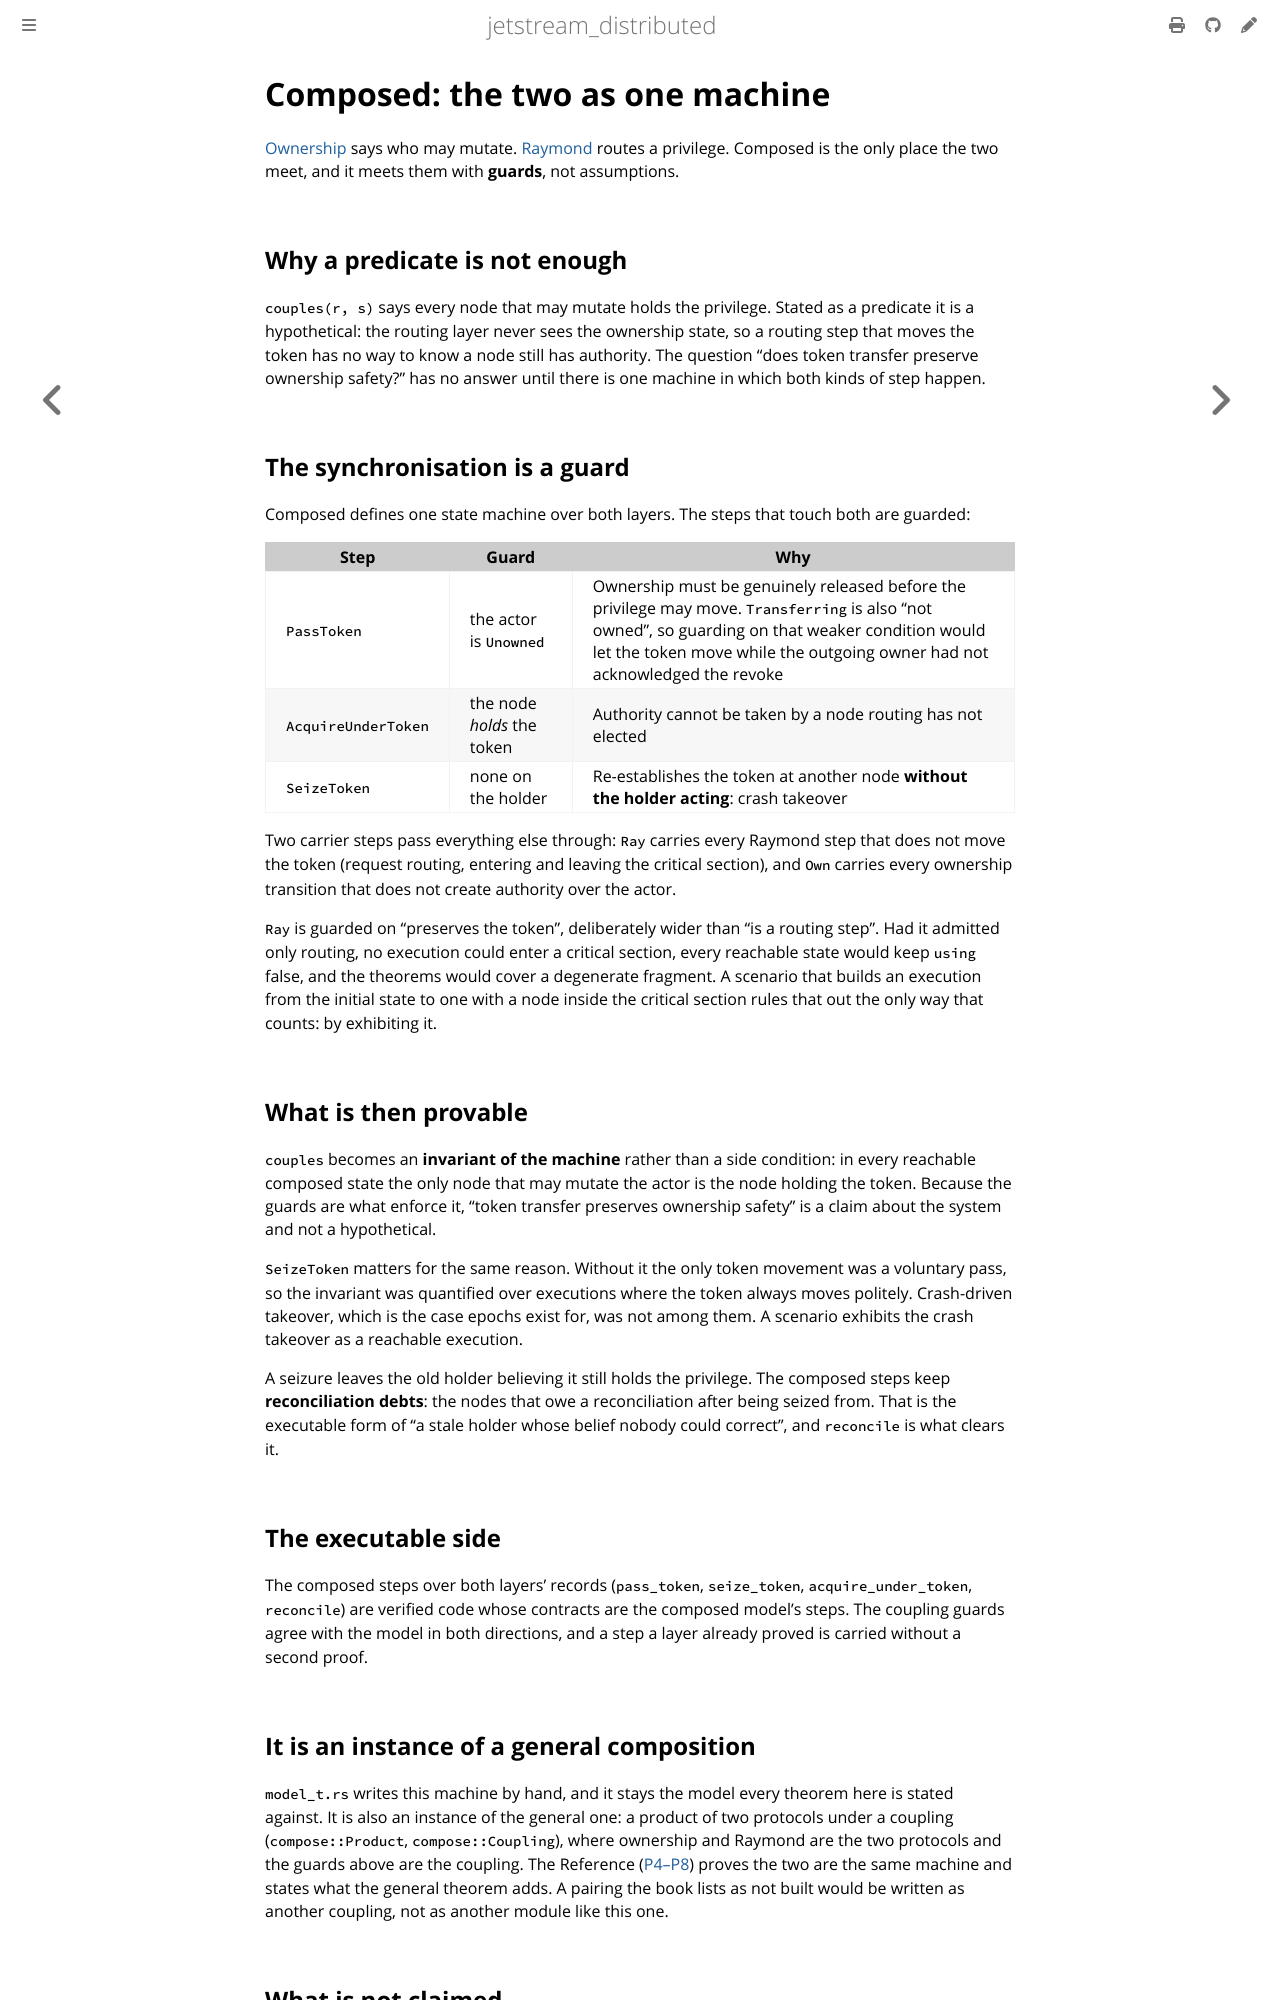

repository: sevki/jetstream_distributed · page: composed.html · generator: mdbook

# Composed: the two as one machine

[Ownership](ownership.md) says who may mutate. [Raymond](raymond.md) routes a
privilege. Composed is the only place the two meet, and it meets them with
**guards**, not assumptions.

## Why a predicate is not enough

`couples(r, s)` says every node that may mutate holds the privilege. Stated as a
predicate it is a hypothetical: the routing layer never sees the ownership state, so
a routing step that moves the token has no way to know a node still has authority.
The question "does token transfer preserve ownership safety?" has no answer until
there is one machine in which both kinds of step happen.

## The synchronisation is a guard

Composed defines one state machine over both layers. The steps that touch both are
guarded:

| Step | Guard | Why |
| --- | --- | --- |
| `PassToken` | the actor is `Unowned` | Ownership must be genuinely released before the privilege may move. `Transferring` is also "not owned", so guarding on that weaker condition would let the token move while the outgoing owner had not acknowledged the revoke |
| `AcquireUnderToken` | the node *holds* the token | Authority cannot be taken by a node routing has not elected |
| `SeizeToken` | none on the holder | Re-establishes the token at another node **without the holder acting**: crash takeover |

Two carrier steps pass everything else through: `Ray` carries every Raymond step that
does not move the token (request routing, entering and leaving the critical section),
and `Own` carries every ownership transition that does not create authority over the
actor.

`Ray` is guarded on "preserves the token", deliberately wider than "is a routing
step". Had it admitted only routing, no execution could enter a critical section, every
reachable state would keep `using` false, and the theorems would cover a degenerate
fragment. A scenario that builds an execution from the initial state to one with a
node inside the critical section rules that out the only way that counts: by
exhibiting it.

## What is then provable

`couples` becomes an **invariant of the machine** rather than a side condition: in
every reachable composed state the only node that may mutate the actor is the node
holding the token. Because the guards are what enforce it, "token transfer preserves
ownership safety" is a claim about the system and not a hypothetical.

`SeizeToken` matters for the same reason. Without it the only token movement was a
voluntary pass, so the invariant was quantified over executions where the token always
moves politely. Crash-driven takeover, which is the case epochs exist for, was not among
them. A scenario exhibits the crash takeover as a reachable execution.

A seizure leaves the old holder believing it still holds the privilege. The composed
steps keep **reconciliation debts**: the nodes that owe a reconciliation after being
seized from. That is the executable form of "a stale holder whose belief nobody could
correct", and `reconcile` is what clears it.

## The executable side

The composed steps over both layers' records (`pass_token`, `seize_token`,
`acquire_under_token`, `reconcile`) are verified code whose contracts are the composed
model's steps. The coupling guards agree with the model in both directions, and a step
a layer already proved is carried without a second proof.

## It is an instance of a general composition

`model_t.rs` writes this machine by hand, and it stays the model every theorem here is
stated against. It is also an instance of the general one: a product of two protocols
under a coupling (`compose::Product`, `compose::Coupling`), where ownership and Raymond
are the two protocols and the guards above are the coupling. The Reference
([P4–P8](reference/protocol.md#composition)) proves the two are the same machine and
states what the general theorem adds. A pairing the book lists as not built would be
written as another coupling, not as another module like this one.
